Photos from the image-classification dataset "splits" in the GitHub repository madebynanditaaa/Bacterial-Classification. Its 7 classes are: Enterococcus faecalis, Enterococcus faecium, Escherichia coli, Listeria monocytogenes, Proteus, Pseudomonas aeruginosa, Staphylococcus aureus.

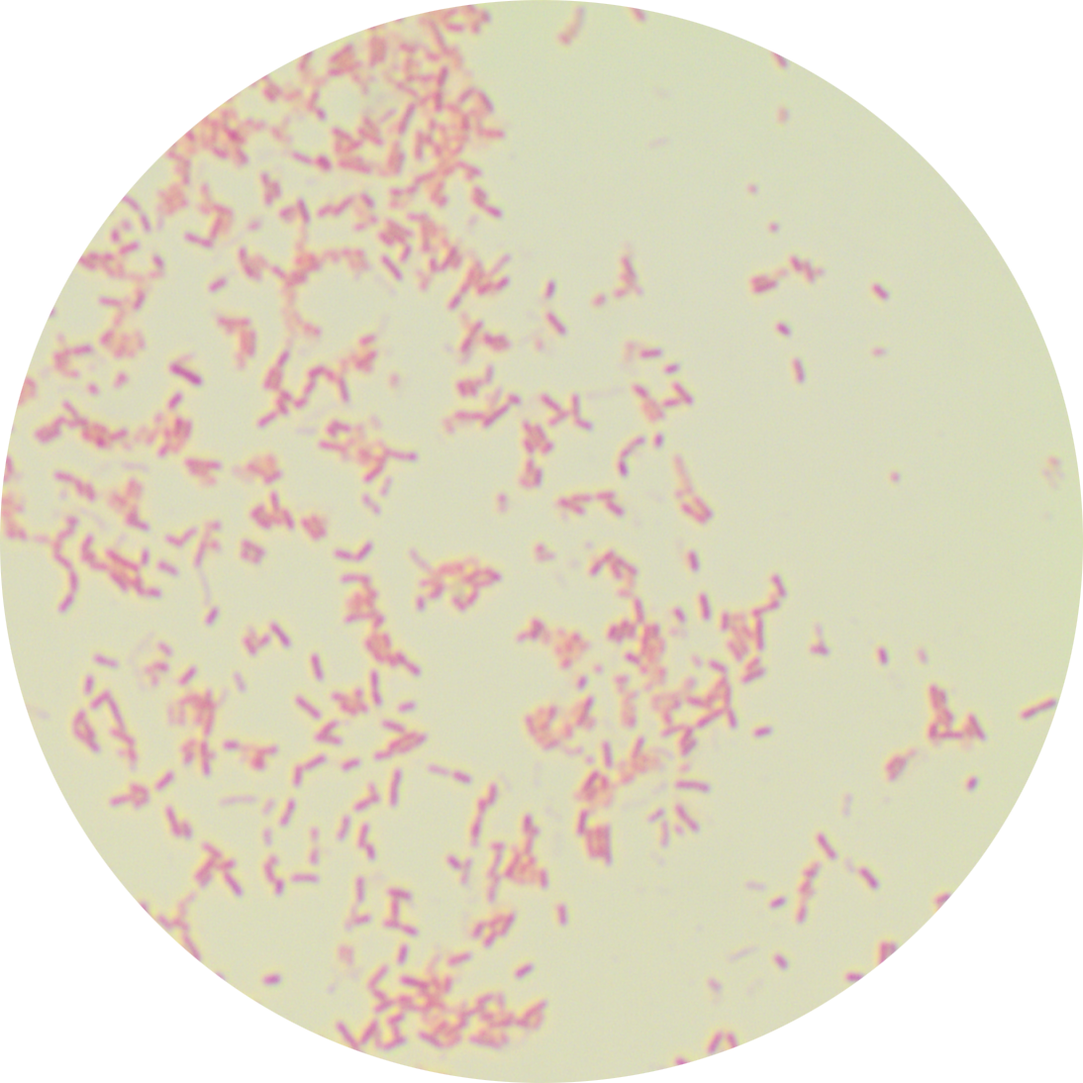
Label: Pseudomonas aeruginosa

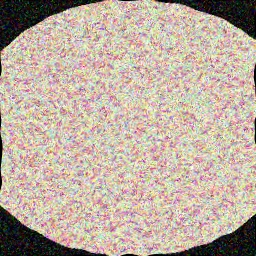
Label: Proteus

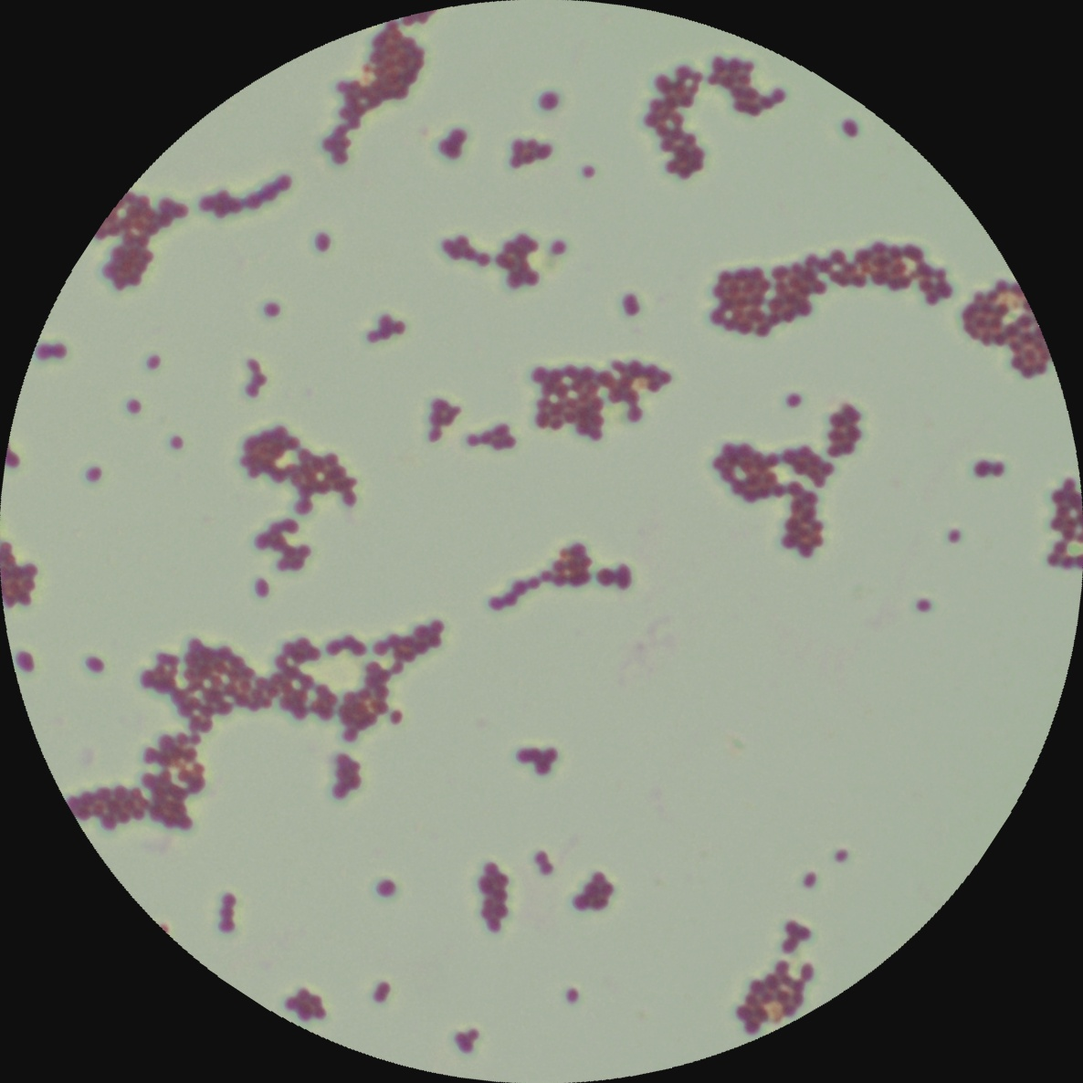
Label: Enterococcus faecium

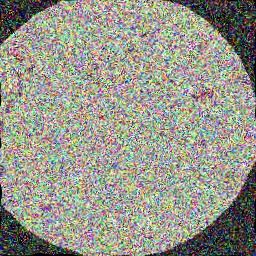
Label: Enterococcus faecalis

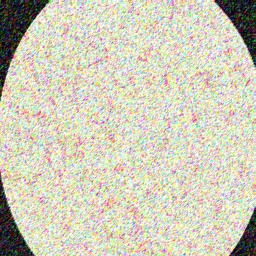
Label: Escherichia coli

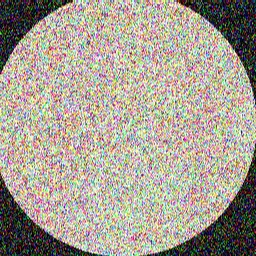
Label: Proteus
